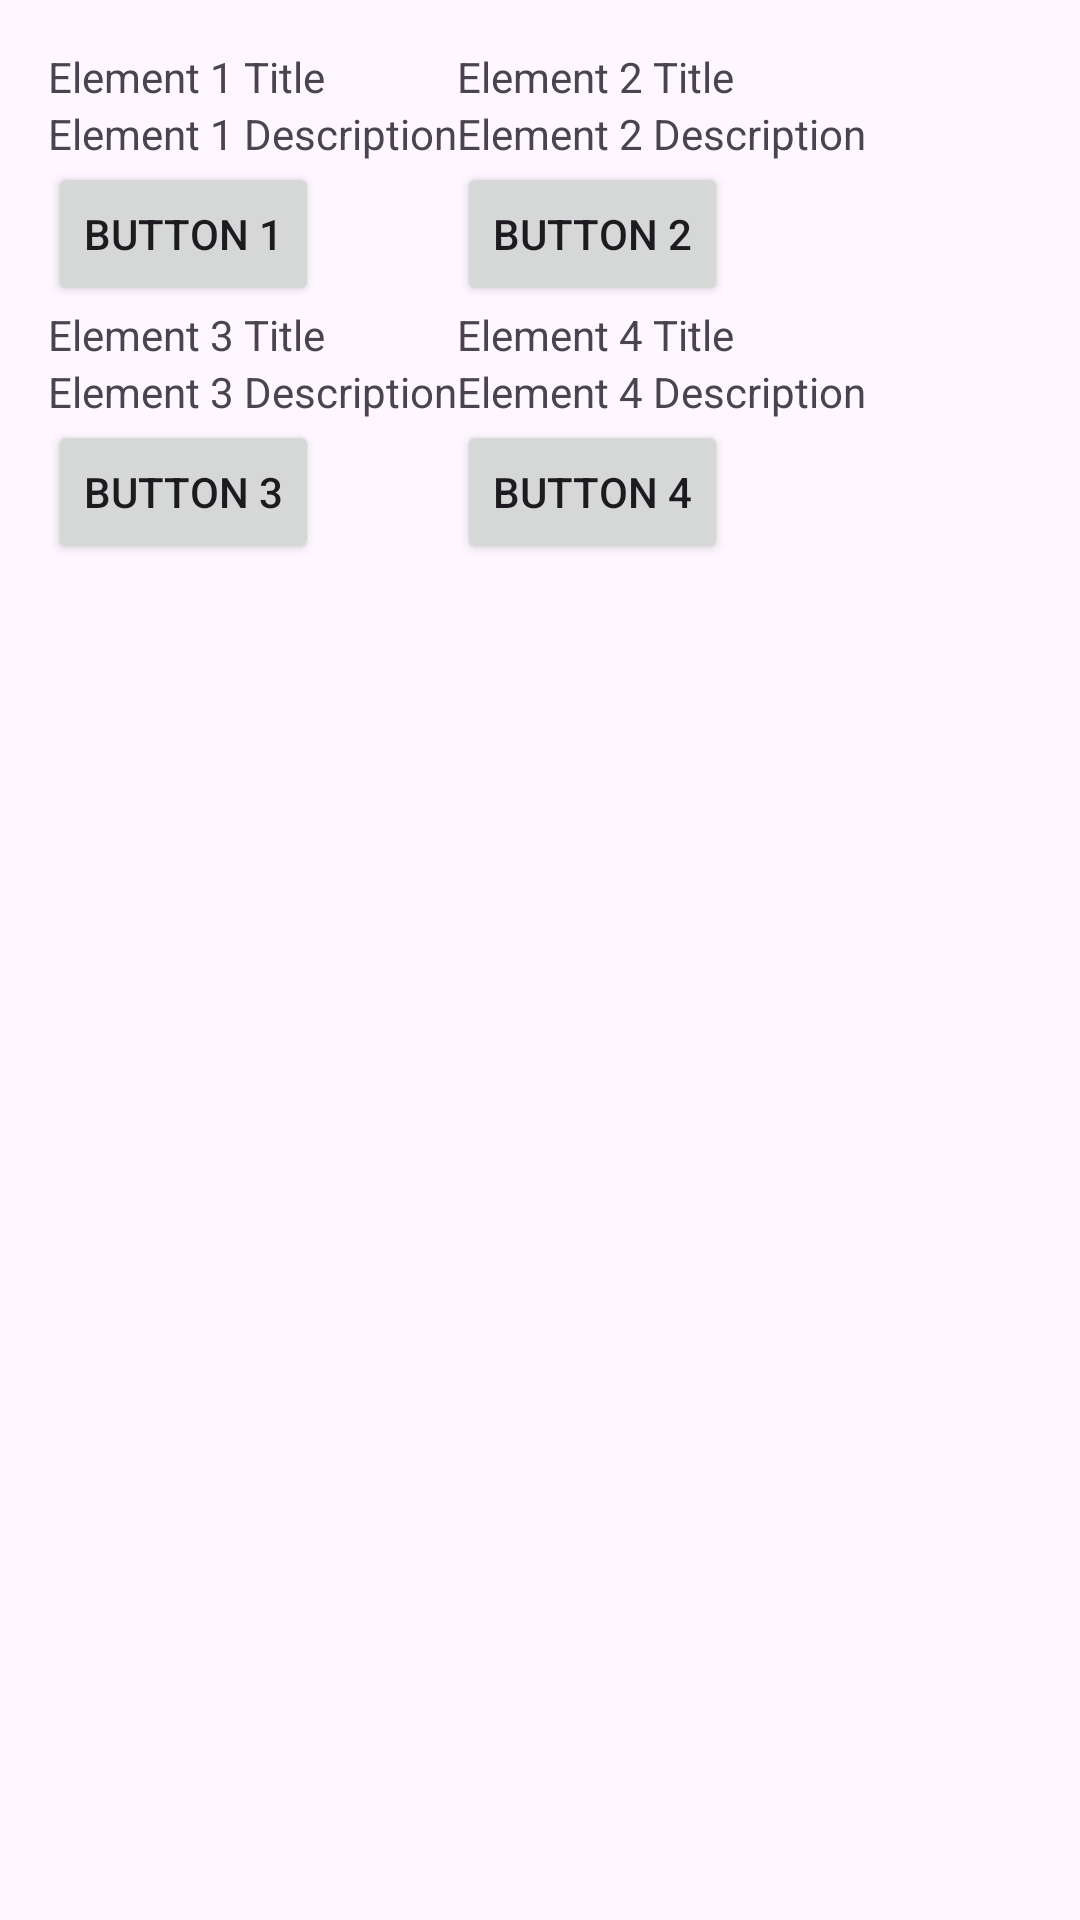

Produce the Android XML layout that renders to this screen, including the resource entries it uses.
<!-- AndroidManifest.xml: application theme Theme.Patients -->
<!-- res/layout/activity_intent_test.xml -->
<?xml version="1.0" encoding="utf-8"?>
<GridLayout
xmlns:android="http://schemas.android.com/apk/res/android"
android:id="@+id/gridLayout"
android:layout_width="match_parent"
android:layout_height="match_parent"
android:columnCount="2"
android:rowCount="2"
android:padding="16dp">


<LinearLayout
    android:layout_width="wrap_content"
    android:layout_height="wrap_content"
    android:orientation="vertical">

    <TextView
        android:layout_width="wrap_content"
        android:layout_height="wrap_content"
        android:text="Element 1 Title"
        android:id="@+id/title1"/>

    <TextView
        android:layout_width="wrap_content"
        android:layout_height="wrap_content"
        android:text="Element 1 Description"
        android:id="@+id/description1"/>

    <Button
        android:id="@+id/btn1"
        android:layout_width="wrap_content"
        android:layout_height="wrap_content"
        android:text="Button 1"/>

</LinearLayout>


<LinearLayout
    android:layout_width="wrap_content"
    android:layout_height="wrap_content"
    android:orientation="vertical">

    <TextView
        android:layout_width="wrap_content"
        android:layout_height="wrap_content"
        android:text="Element 2 Title"
        android:id="@+id/title2"/>

    <TextView
        android:layout_width="wrap_content"
        android:layout_height="wrap_content"
        android:text="Element 2 Description"
        android:id="@+id/description2"/>

    <Button
        android:id="@+id/btn2"
        android:layout_width="wrap_content"
        android:layout_height="wrap_content"
        android:text="Button 2"/>

</LinearLayout>


<LinearLayout
    android:layout_width="wrap_content"
    android:layout_height="wrap_content"
    android:orientation="vertical">

    <TextView
        android:layout_width="wrap_content"
        android:layout_height="wrap_content"
        android:text="Element 3 Title"
        android:id="@+id/title3"/>

    <TextView
        android:layout_width="wrap_content"
        android:layout_height="wrap_content"
        android:text="Element 3 Description"
        android:id="@+id/description3"/>

    <Button
        android:id="@+id/btn3"
        android:layout_width="wrap_content"
        android:layout_height="wrap_content"
        android:text="Button 3"/>

</LinearLayout>


<LinearLayout
    android:layout_width="wrap_content"
    android:layout_height="wrap_content"
    android:orientation="vertical">

    <TextView
        android:layout_width="wrap_content"
        android:layout_height="wrap_content"
        android:text="Element 4 Title"
        android:id="@+id/title4"/>

    <TextView
        android:layout_width="wrap_content"
        android:layout_height="wrap_content"
        android:text="Element 4 Description"
        android:id="@+id/description4"/>

    <Button
        android:id="@+id/btn4"
        android:layout_width="wrap_content"
        android:layout_height="wrap_content"
        android:text="Button 4"/>

</LinearLayout>
</GridLayout>
<!-- resources referenced by this layout -->
<resources>
  <style name="Theme.Patients" parent="Base.Theme.Patients" />
  <style name="Base.Theme.Patients" parent="Theme.Material3.DayNight.NoActionBar">
          
          
      </style>
</resources>
